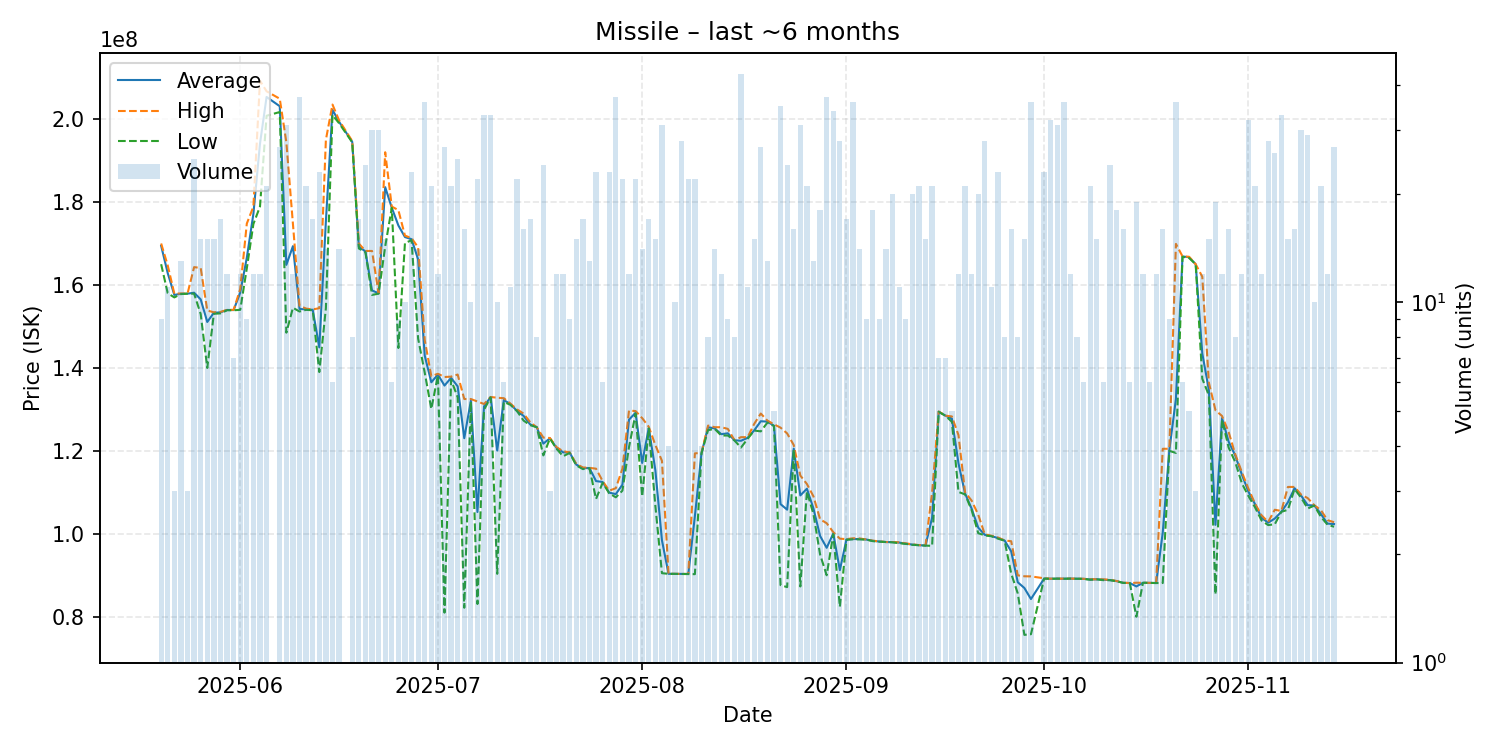

The table this chart was drawn from, first rows:
date, average, highest, lowest, order_count, volume
2025-05-20, 169444444, 170000000, 165000000, 4, 9
2025-05-21, 162845455, 164700000, 158000000, 4, 11
2025-05-22, 157600000, 157900000, 157000000, 3, 3
2025-05-23, 157869231, 157950000, 157800000, 5, 13
2025-05-24, 157900000, 157900000, 157900000, 1, 3
2025-05-25, 158132000, 164300000, 157900000, 12, 25
2025-05-26, 156520000, 164100000, 153000000, 8, 15
2025-05-27, 151080000, 153850000, 140000000, 4, 15
2025-05-28, 153293333, 153400000, 153050000, 8, 15
2025-05-29, 153394118, 153500000, 153150000, 11, 17
2025-05-30, 153975000, 154000000, 153900000, 4, 12
2025-05-31, 153942857, 154000000, 153900000, 4, 7
2025-06-01, 158166667, 159000000, 154000000, 6, 12
2025-06-02, 166566667, 174800000, 164000000, 5, 9
2025-06-03, 177166667, 178900000, 174700000, 5, 12
2025-06-04, 194075000, 209250000, 178900000, 4, 12
2025-06-05, 205333333, 206700000, 200800000, 10, 21
2025-06-07, 203096296, 204900000, 201700000, 8, 27
2025-06-08, 164845161, 194400000, 148500000, 17, 31
2025-06-09, 169358333, 174600000, 154500000, 8, 12
2025-06-10, 154216216, 155000000, 153600000, 11, 37
2025-06-11, 154100000, 154300000, 154000000, 7, 21
2025-06-12, 154023529, 154100000, 153900000, 8, 17
2025-06-13, 144952174, 154400000, 139000000, 7, 23
2025-06-14, 175342857, 195000000, 154400000, 9, 14
2025-06-15, 202233333, 203500000, 201000000, 3, 6
2025-06-16, 199350000, 199700000, 199000000, 8, 14
2025-06-18, 194487500, 194700000, 194400000, 3, 8
2025-06-19, 169229412, 170000000, 168800000, 9, 17
2025-06-20, 168091667, 168200000, 167900000, 10, 24
2025-06-21, 158683333, 168200000, 157600000, 9, 30
2025-06-22, 157990000, 158000000, 157900000, 9, 30
2025-06-23, 183586667, 192000000, 169300000, 8, 15
2025-06-24, 178616667, 178900000, 178600000, 3, 6
2025-06-25, 174355556, 178050000, 144800000, 5, 9
2025-06-26, 171550000, 171900000, 170100000, 5, 10
2025-06-27, 171034783, 171300000, 170800000, 10, 23
2025-06-28, 166150000, 169050000, 147050000, 8, 14
2025-06-29, 142969444, 146750000, 138850000, 18, 36
2025-06-30, 136533333, 138000000, 130100000, 9, 21
2025-07-01, 138391667, 138600000, 138200000, 6, 12
2025-07-02, 135744074, 137800000, 80990000, 13, 27
2025-07-03, 137604762, 137900000, 137150000, 11, 21
2025-07-04, 135544000, 138400000, 132900000, 8, 25
2025-07-05, 123056875, 132500000, 82170000, 7, 16
2025-07-06, 132060000, 132500000, 131900000, 5, 10
2025-07-07, 105258636, 131900000, 83075000, 10, 22
2025-07-08, 130730303, 131300000, 129900000, 15, 33
2025-07-09, 132972727, 133000000, 132900000, 11, 33
2025-07-10, 120075000, 132800000, 90350000, 4, 10
2025-07-11, 132250000, 132700000, 131800000, 2, 6
2025-07-12, 131300000, 131400000, 131100000, 5, 11
2025-07-13, 129613636, 130000000, 129600000, 8, 22
2025-07-14, 128431250, 129000000, 127300000, 7, 16
2025-07-15, 126376471, 126900000, 126200000, 8, 17
2025-07-16, 125700000, 125700000, 125700000, 5, 8
2025-07-17, 121737500, 123200000, 118900000, 11, 24
2025-07-18, 123033333, 123100000, 123000000, 2, 3
2025-07-19, 120708333, 120900000, 120500000, 6, 12
2025-07-20, 119641667, 119900000, 118700000, 5, 12
... 116 more rows
